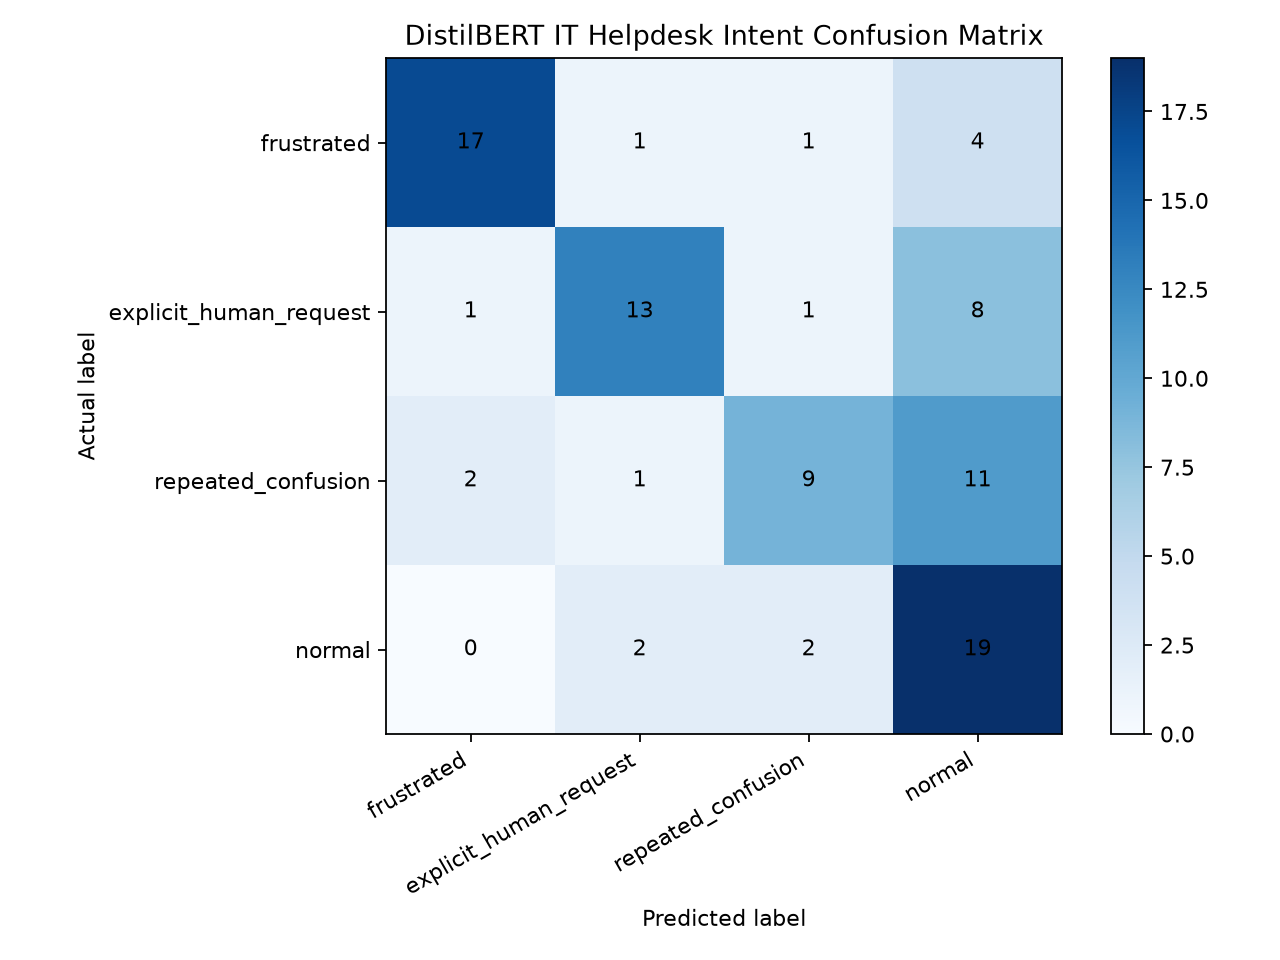

Data behind this chart, as committed beside it:
actual/predicted, frustrated, explicit_human_request, repeated_confusion, normal
frustrated, 17, 1, 1, 4
explicit_human_request, 1, 13, 1, 8
repeated_confusion, 2, 1, 9, 11
normal, 0, 2, 2, 19
